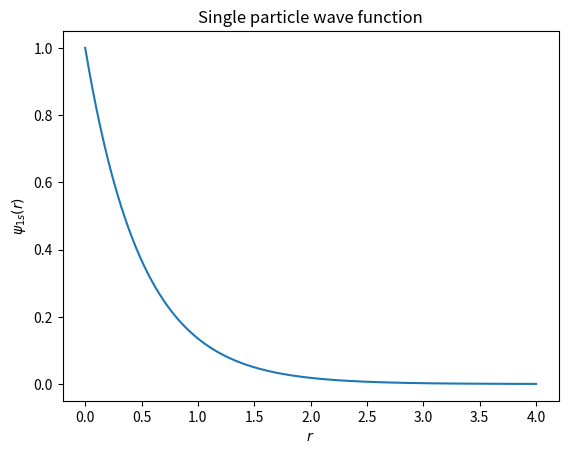

Python code for this plot:
from matplotlib.pyplot import *
from numpy import *

alpha = 2.
r = linspace(0, 4, 10000)
psi = exp(-alpha*r)

plot(r, psi)
xlabel("$r$")
ylabel("$\psi_{1s}(r)$")
title("Single particle wave function")
show()
